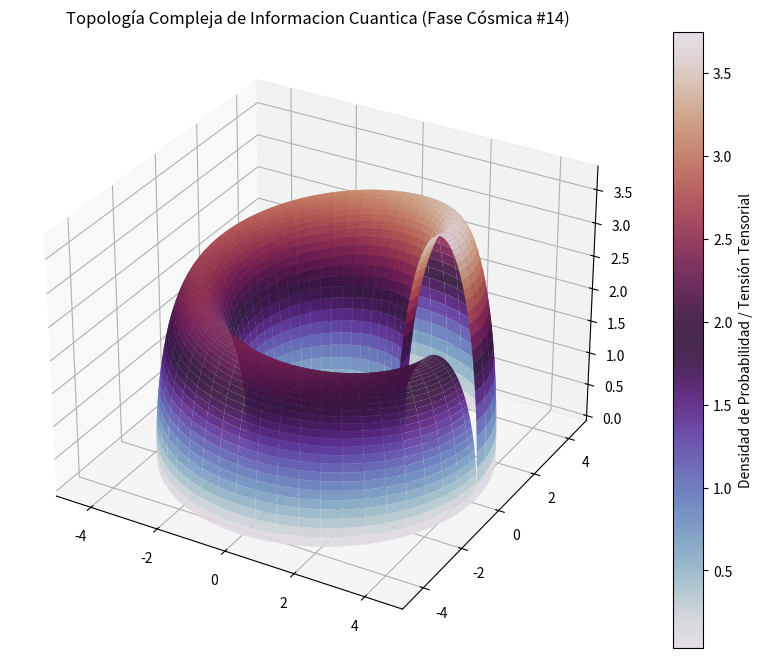

Write Python code to recreate this figure.
%matplotlib inline
# Simulación Cósmica: Informacion Cuantica - Variante 14
import numpy as np
import matplotlib.pyplot as plt
from mpl_toolkits.mplot3d import Axes3D

# Parámetros Físicos Cuánticos/Relativistas
alpha = 3.217
beta = 1.193
gamma = 3.774

u = np.linspace(0, 2 * np.pi, 100)
v = np.linspace(0, np.pi, 100)
U, V = np.meshgrid(u, v)

# Topología Espacio-Temporal Avanzada (Fase Cósmica)
X = (alpha + beta * np.cos(V)) * np.cos(U)
Y = (alpha + beta * np.cos(V)) * np.sin(U)
Z = gamma * np.sin(V) * np.exp(-U/10)

fig = plt.figure(figsize=(12, 8))
ax = fig.add_subplot(111, projection='3d')
surf = ax.plot_surface(X, Y, Z, cmap='twilight', edgecolor='none', alpha=0.9)

fig.colorbar(surf, ax=ax, label='Densidad de Probabilidad / Tensión Tensorial')
plt.title(r'Topología Compleja de Informacion Cuantica (Fase Cósmica #14)')
plt.show()
